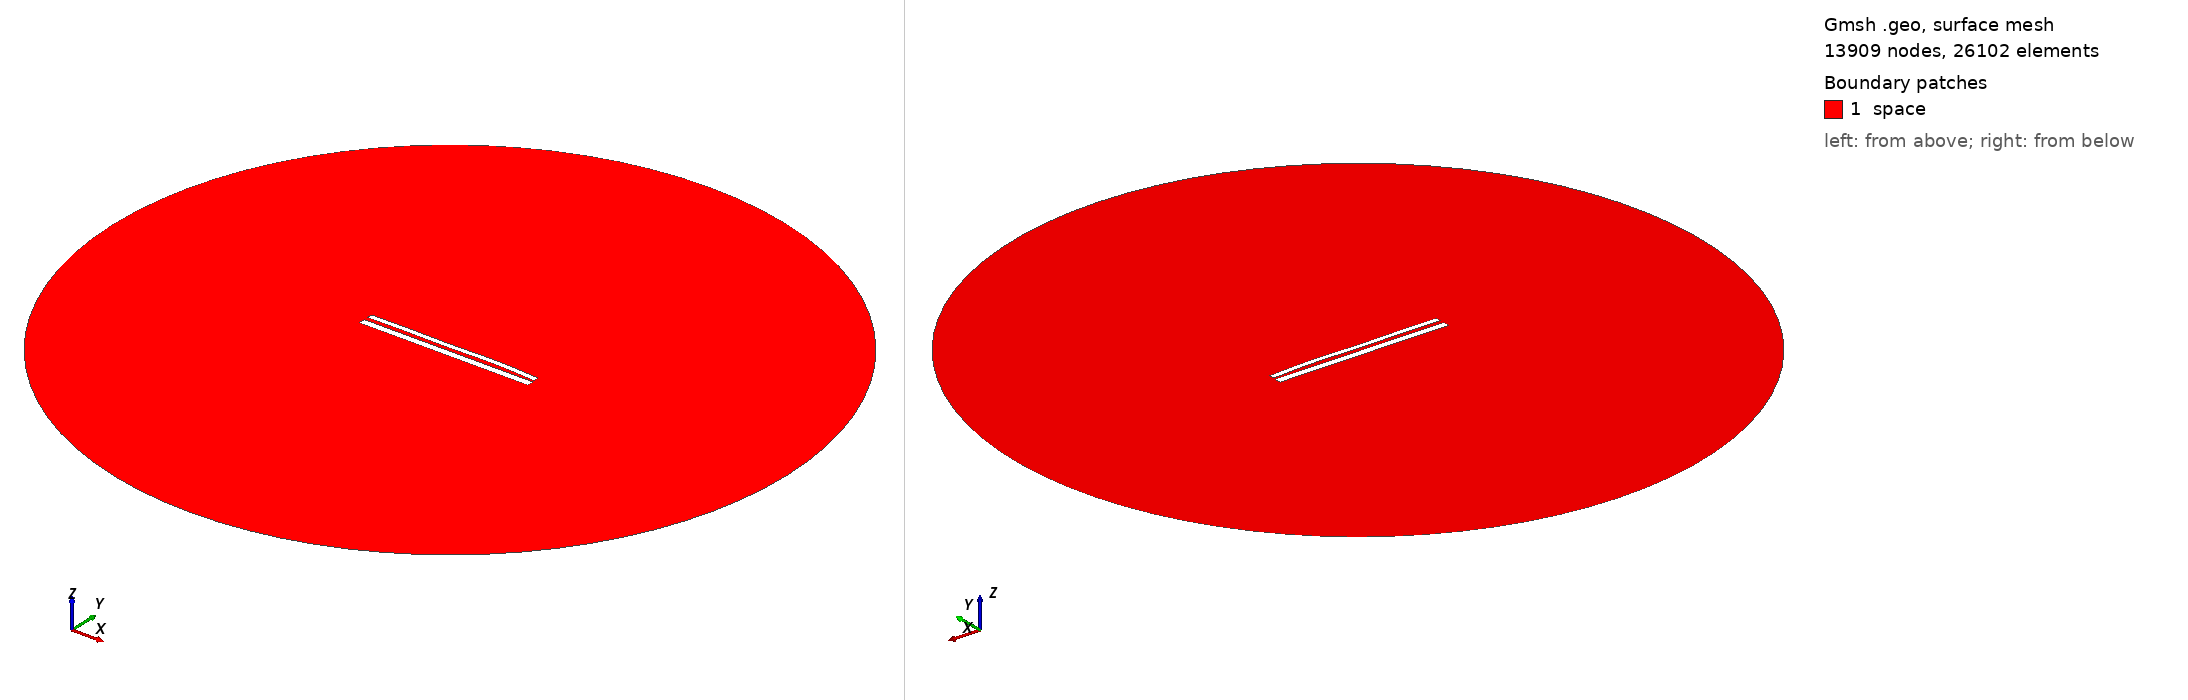

Gmsh geometry script, surface-meshed: 13909 nodes, 26102 surface elements. Boundary patches (legend numbers): 1 space. Left view from above one corner, right view from below the opposite corner. Legend entries are the model's physical surfaces. The drawing asked Gmsh for element sizes between 1% and 20% of the model's largest extent; the script's own settings can give other sizes.

=== 11355.geo (drawn) ===
//---------------------------------------
// Geometry kernel
//---------------------------------------

SetFactory("OpenCASCADE");



//---------------------------------------
// Parameters of the geometry
//---------------------------------------

// Overetch of the upper plate
overetch = 0.375;

// Distance between the plates
distance = 2.25;

// Discretization over the x axis (for the deformation)
nx = 50; 

// Length of the plate
L = 100 - overetch; 

// Number of modes
n = 4; 

// 1st mode coefficient
coeff(1) = -0.15;
beta(1) = 0.596864 * 3.1415926535 / L;

// 2nd mode coefficient
coeff(2) = 0.15;
beta(2) = 1.49418 * 3.1415926535 / L;

// 3rd mode coefficient
coeff(3) = -0.15;
beta(3) = 2.50025 * 3.1415926535 / L;

// 4th mode coefficient
coeff(4) = 0.15;
beta(4) = 3.49999 * 3.1415926535 / L;



//---------------------------------------
// Upper plate (deformed rectangle)
//---------------------------------------

// Coordiantes of the upper plate
xmin = -50;
xmax = 50 - overetch;

// Height of the upper plate
yheight = 4 - 2 * overetch;

// Indexes of the points
UpperID[] = {};
LowerID[] = {};
LeftID[] = {};
RightID[] = {};

// Point index
p = 1;

// Horizontal edges
For i In {1:nx}
    x = xmin + (i-1)*(xmax - xmin)/(nx-1);

    y_bottom = distance / 2 + overetch;
    For j In {1:n}
        C = (Cosh(beta(j)*L) + Cos(beta(j)*L)) / (Sinh(beta(j)*L) + Sin(beta(j)*L));
        y_bottom  = y_bottom + coeff(j) * (Cosh(beta(j)*(x+50)) - Cos(beta(j)*(x+50)) - C * (Sinh(beta(j)*(x+50)) - Sin(beta(j)*(x+50))));
    EndFor

    y_top = y_bottom + yheight;

    Point(p) = {x, y_top, 0, 1.0};
    UpperID[i] = p;
    p = p + 1;

    Point(p) = {x, y_bottom, 0, 1.0};
    LowerID[i] = p;
    p = p + 1;
EndFor

// Create point lists
UpperPts[] = {}; LowerPts[] = {};
For i In {1:nx}
  UpperPts[] += {UpperID[i]};
  LowerPts[] += {LowerID[i]};
EndFor

// Build splines
Spline(1) = {UpperPts[]};
Spline(2) = {LowerPts[]};
Line(3) = {LowerPts[nx-1], UpperPts[nx-1]};
Line(4) = {LowerPts[0], UpperPts[0]};

// Build the plane surface
Curve Loop(1) = {2, 3, -1, -4};
Plane Surface(1) = {1};



//---------------------------------------
// Lower plate (rectangle)
//---------------------------------------

// Vertices
Point(1001) = {-50, -1, 0, 1.0};
Point(1002) = { 50, -1, 0, 1.0};
Point(1003) = { 50,  -5, 0, 1.0};
Point(1004) = {-50,  -5, 0, 1.0};

// Edges
Line(5) = {1001, 1002};
Line(6) = {1002, 1003};
Line(7) = {1003, 1004};
Line(8) = {1004, 1001};

// Plane surface
Line Loop(2) = {5, 6, 7, 8};
Plane Surface(2) = {2}; 



//---------------------------------------
// Outer (fictious) boundary
//---------------------------------------

// Points
Point(1005) = {0, 0, 0};       // Center
Point(1006) = {200, 0, 0};     // Start point
Point(1007) = {0, 200, 0};     // 90 degrees
Point(1008) = {-200, 0, 0};    // 180 degrees
Point(1009) = {0, -200, 0};    // 270 degrees

// Circle arcs (each needs start, center, end)
Circle(9) = {1006, 1005, 1007};
Circle(10) = {1007, 1005, 1008};
Circle(11) = {1008, 1005, 1009};
Circle(12) = {1009, 1005, 1006};

// Plane surface for the entire domain
Curve Loop(3) = {9, 10, 11, 12};
Surface(3) = {3};

// Subtract the plates from the whole domain to obtain the actual domain where we want to solve the equations
BooleanDifference{ Surface{3}; Delete; }{ Surface{1}; Surface{2}; Delete; }




//---------------------------------------
// Transfinite Lines/Curves
//---------------------------------------

// Set the number of points on the boundaries
r = 7;

// Plates
Transfinite Curve {1, 2} = 50*r Using Progression 1;
Transfinite Curve {3, 4} = 2*r Using Progression 1;
Transfinite Line {5, 7} = 50*r Using Progression 1;
Transfinite Line {6, 8} = 2*r Using Progression 1;

// Outer boundary
Transfinite Line {9, 10, 11, 12} = 20 Using Progression 1;



//---------------------------------------
// Physical groups
//---------------------------------------                

// Physical curves (boundaries)
Physical Line("force_segment", 10) = {2};
Physical Line("upper_plate", 11) = {1, 3, 4};
Physical Line("lower_plate", 12) = {5, 6, 7, 8};
Physical Line("boundary", 20) = {9, 10, 11, 12};

// Physical Surfaces
Physical Surface("space", 30) = {3};



//---------------------------------------
// 6. Generate the Mesh
//---------------------------------------

// 2D mesh generation
Mesh 2;
